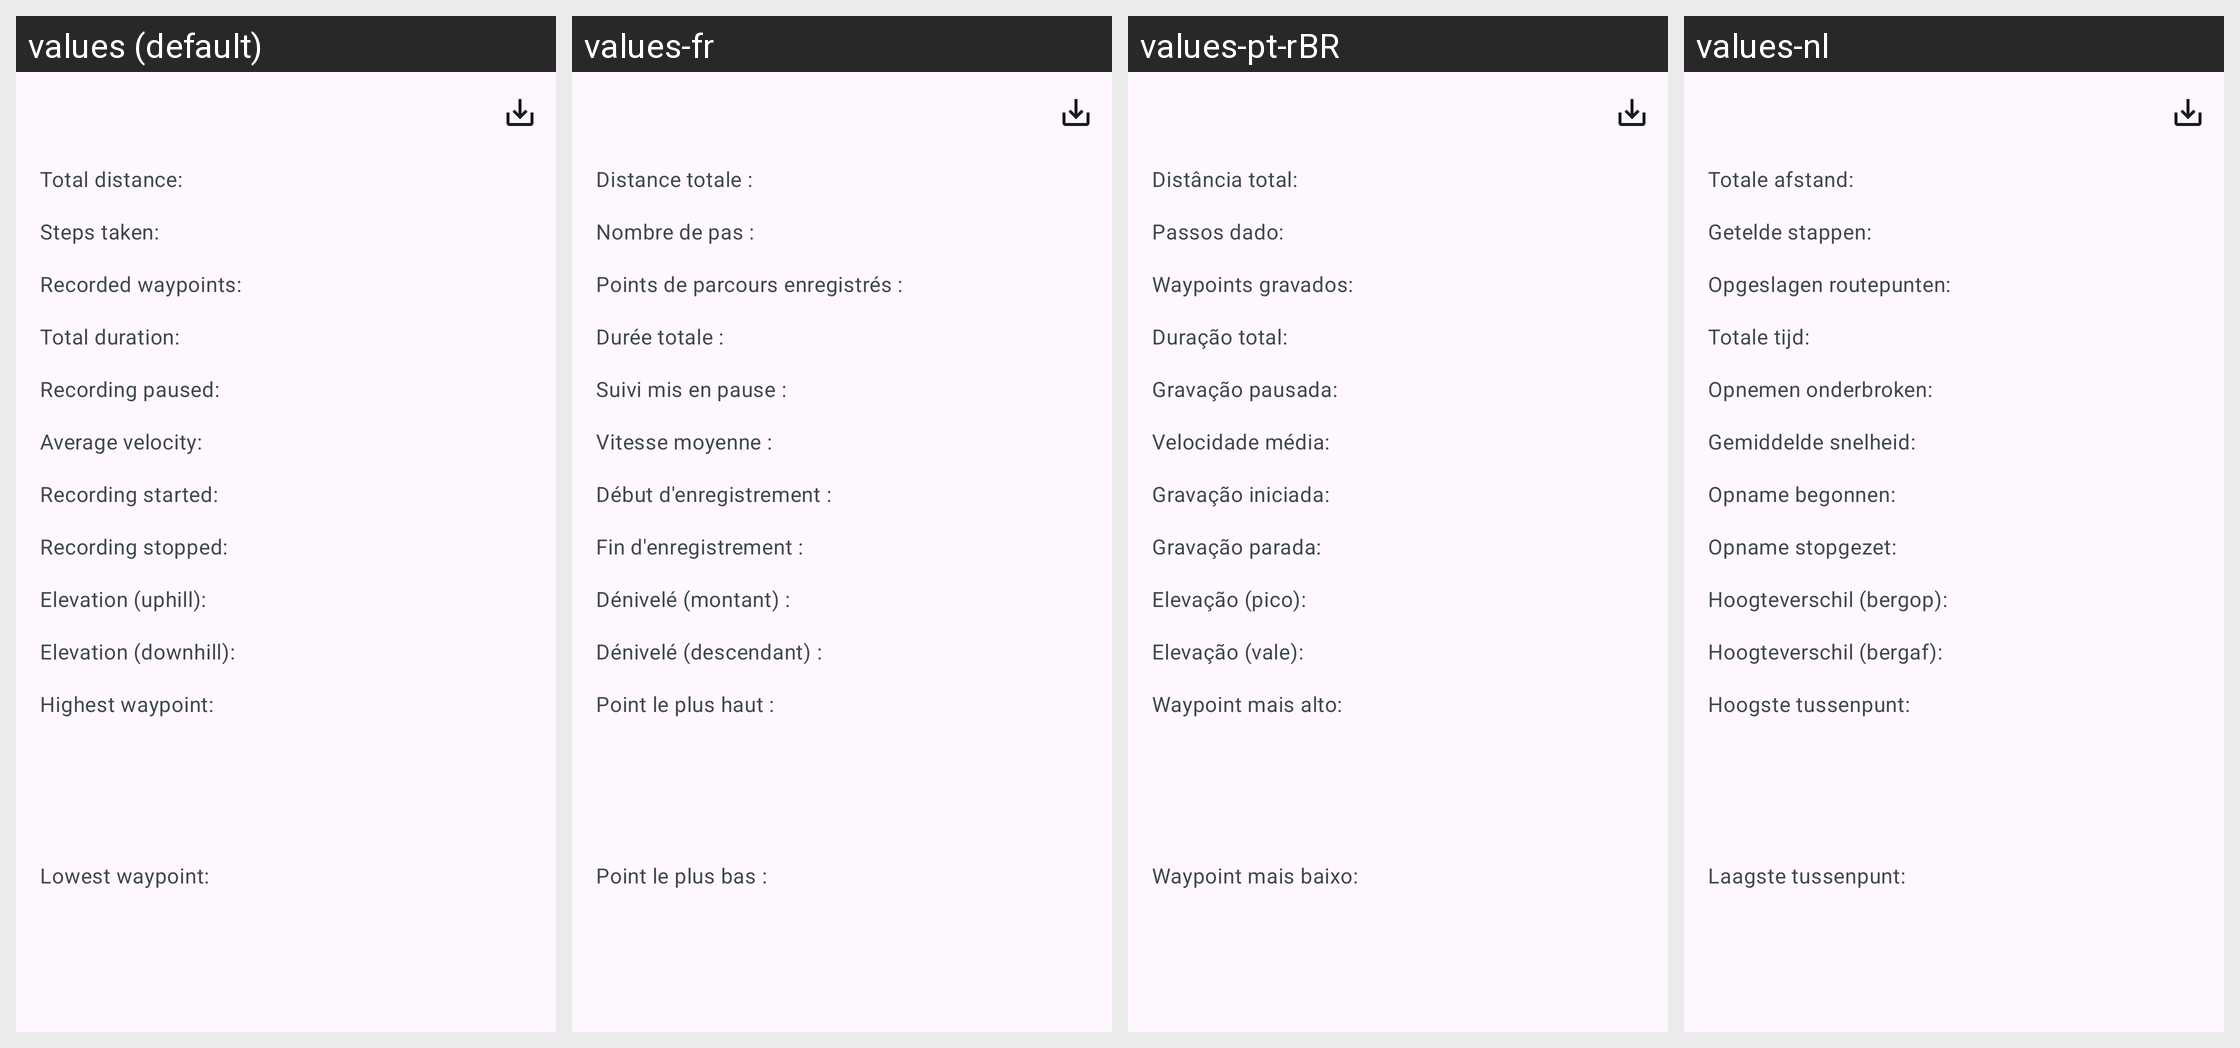

Strings drawn on this Android screen and how each of the app's shown locales translates them:
Android screen res/layout/track_statistics.xml rendered under 4 locales, left to right: values (default), values-fr, values-pt-rBR, values-nl. Device: Nexus 5 (rendered at 1080×1920; each locale shown at half size, 540×960, under a caption strip naming it); theme AppTheme.
Other locales in the repository, not shown: values-da, values-de, values-el, values-es, values-hr, values-id, values-it, values-ja, values-nb-rNO, values-pl, values-ru, values-sv, values-tr, values-zh-rCN.
Strings drawn on this screen, with the default value and each locale's value (text and hints the layout hard-codes, and strings that could not be matched under every locale, appear in the picture but are not listed):

statistics_sheet_p_distance
  values: Total distance:
  values-fr: Distance totale :
  values-pt-rBR: Distância total:
  values-nl: Totale afstand:

statistics_sheet_p_steps
  values: Steps taken:
  values-fr: Nombre de pas :
  values-pt-rBR: Passos dado:
  values-nl: Getelde stappen:

statistics_sheet_p_waypoints
  values: Recorded waypoints:
  values-fr: Points de parcours enregistrés :
  values-pt-rBR: Waypoints gravados:
  values-nl: Opgeslagen routepunten:

statistics_sheet_p_duration
  values: Total duration:
  values-fr: Durée totale :
  values-pt-rBR: Duração total:
  values-nl: Totale tijd:

statistics_sheet_p_recording_paused
  values: Recording paused:
  values-fr: Suivi mis en pause :
  values-pt-rBR: Gravação pausada:
  values-nl: Opnemen onderbroken:

statistics_sheet_p_velocity
  values: Average velocity:
  values-fr: Vitesse moyenne :
  values-pt-rBR: Velocidade média:
  values-nl: Gemiddelde snelheid:

statistics_sheet_p_recording_start
  values: Recording started:
  values-fr: Début d'enregistrement :
  values-pt-rBR: Gravação iniciada:
  values-nl: Opname begonnen:

statistics_sheet_p_recording_stop
  values: Recording stopped:
  values-fr: Fin d'enregistrement :
  values-pt-rBR: Gravação parada:
  values-nl: Opname stopgezet:

statistics_sheet_p_positive_elevation
  values: Elevation (uphill):
  values-fr: Dénivelé (montant) :
  values-pt-rBR: Elevação (pico):
  values-nl: Hoogteverschil (bergop):

statistics_sheet_p_negative_elevation
  values: Elevation (downhill):
  values-fr: Dénivelé (descendant) :
  values-pt-rBR: Elevação (vale):
  values-nl: Hoogteverschil (bergaf):

statistics_sheet_p_max_altitude
  values: Highest waypoint:
  values-fr: Point le plus haut :
  values-pt-rBR: Waypoint mais alto:
  values-nl: Hoogste tussenpunt:

statistics_sheet_p_min_altitude
  values: Lowest waypoint:
  values-fr: Point le plus bas :
  values-pt-rBR: Waypoint mais baixo:
  values-nl: Laagste tussenpunt:
